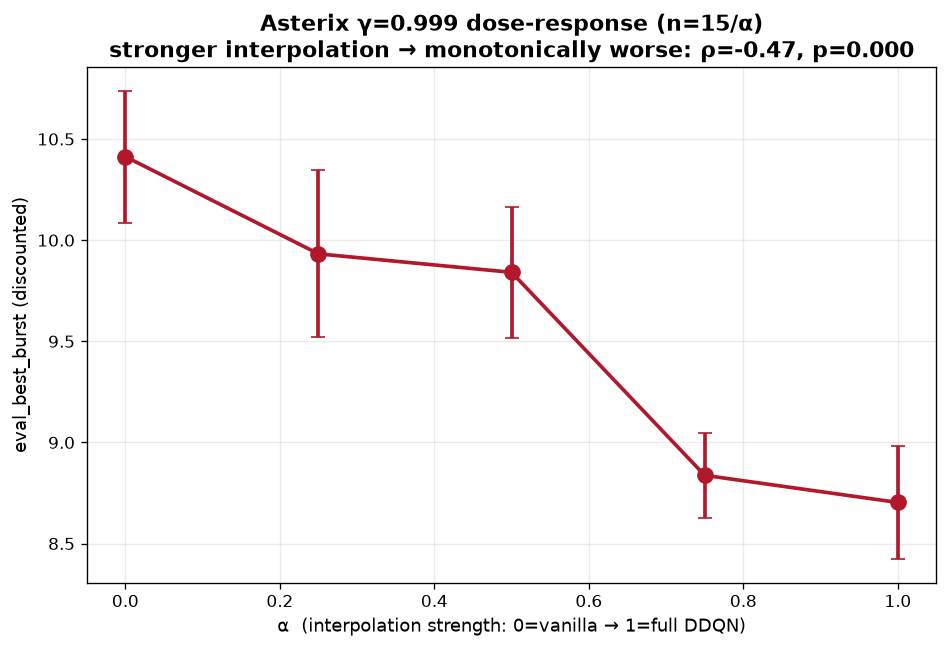

The table this chart was drawn from, first rows:
alpha, n, eval_mean, eval_sd, eval_sem
0.0, 15, 10.41, 1.263, 0.3261
0.25, 15, 9.932, 1.598, 0.4125
0.5, 15, 9.841, 1.258, 0.3247
0.75, 15, 8.837, 0.8111, 0.2094
1.0, 15, 8.703, 1.086, 0.2803
